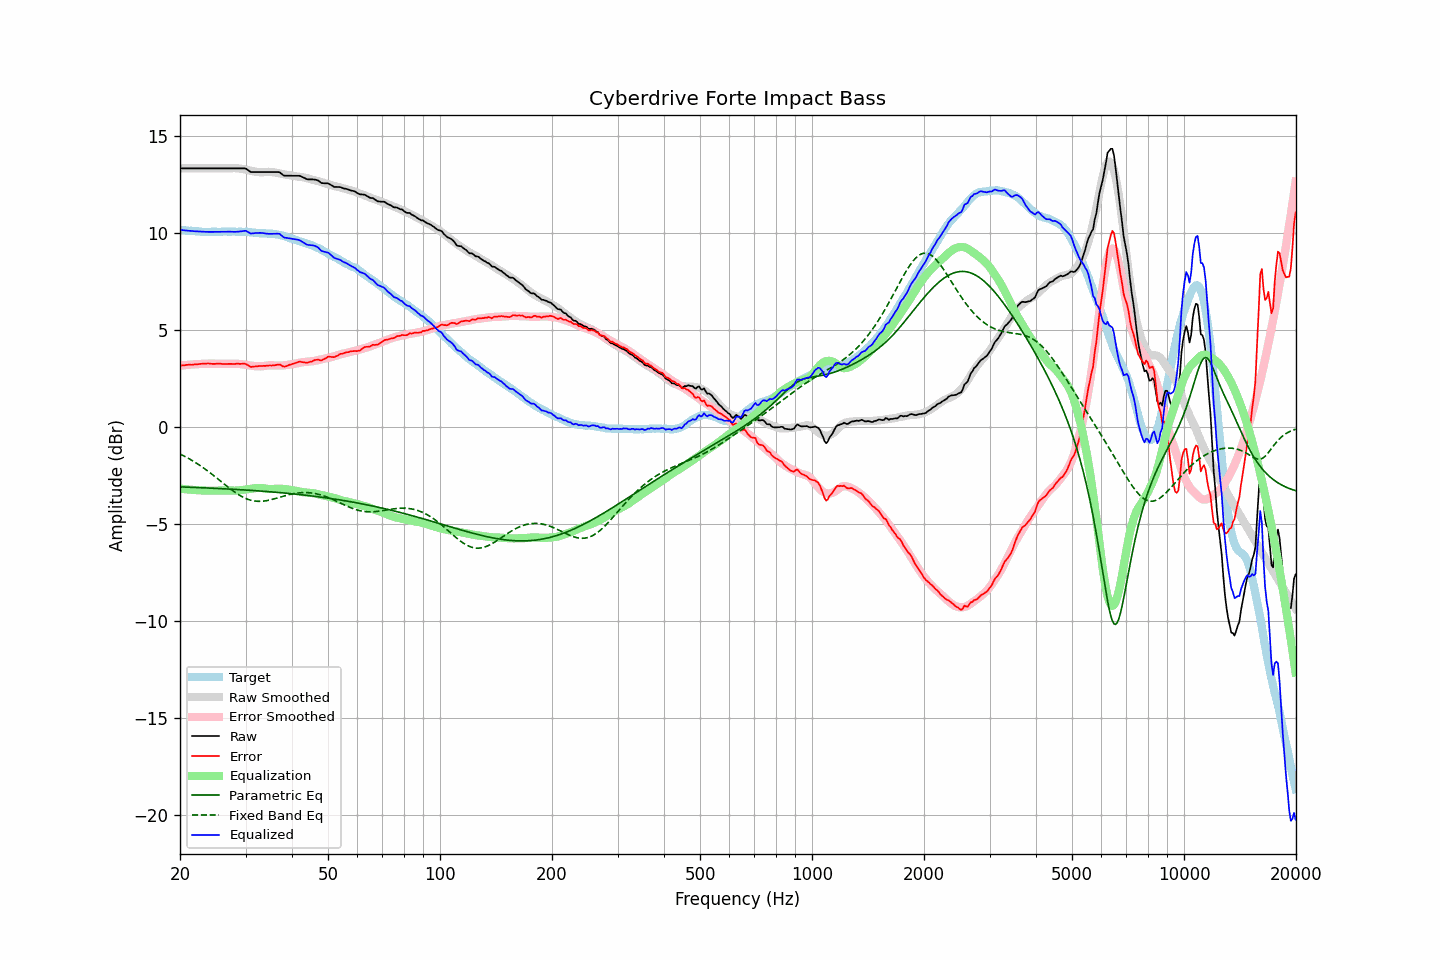

Values plotted in this chart, from the file beside it:
frequency, raw, error, smoothed, error_smoothed, equalization, parametric_eq, fixed_band_eq, equalized_raw, equalized_smoothed, target
20.00, 13.35, 3.17, 13.35, 3.17, -3.17, -3.08, -1.39, 10.18, 10.18, 10.17
20.20, 13.35, 3.18, 13.35, 3.18, -3.18, -3.08, -1.43, 10.17, 10.17, 10.16
20.40, 13.35, 3.19, 13.35, 3.19, -3.19, -3.09, -1.47, 10.16, 10.16, 10.15
20.61, 13.35, 3.19, 13.35, 3.20, -3.20, -3.09, -1.51, 10.15, 10.15, 10.15
20.81, 13.35, 3.21, 13.35, 3.21, -3.21, -3.09, -1.55, 10.14, 10.14, 10.13
21.02, 13.35, 3.21, 13.35, 3.22, -3.22, -3.10, -1.60, 10.13, 10.13, 10.13
21.23, 13.35, 3.22, 13.35, 3.22, -3.22, -3.10, -1.64, 10.13, 10.13, 10.12
21.44, 13.35, 3.21, 13.35, 3.23, -3.23, -3.10, -1.69, 10.12, 10.12, 10.13
21.66, 13.35, 3.22, 13.35, 3.24, -3.24, -3.11, -1.74, 10.11, 10.11, 10.12
21.87, 13.35, 3.23, 13.35, 3.24, -3.24, -3.11, -1.79, 10.11, 10.11, 10.11
22.09, 13.35, 3.24, 13.35, 3.25, -3.25, -3.11, -1.84, 10.10, 10.10, 10.10
22.31, 13.35, 3.24, 13.35, 3.25, -3.25, -3.12, -1.90, 10.10, 10.10, 10.10
22.54, 13.35, 3.25, 13.35, 3.26, -3.26, -3.12, -1.95, 10.09, 10.09, 10.09
22.76, 13.35, 3.26, 13.35, 3.26, -3.26, -3.12, -2.01, 10.09, 10.09, 10.08
22.99, 13.35, 3.27, 13.35, 3.27, -3.27, -3.13, -2.07, 10.08, 10.08, 10.07
23.22, 13.35, 3.28, 13.35, 3.27, -3.27, -3.13, -2.12, 10.08, 10.08, 10.06
23.45, 13.35, 3.27, 13.35, 3.27, -3.27, -3.13, -2.18, 10.08, 10.08, 10.07
23.69, 13.35, 3.28, 13.35, 3.28, -3.28, -3.14, -2.25, 10.07, 10.07, 10.06
23.92, 13.35, 3.28, 13.35, 3.28, -3.28, -3.14, -2.31, 10.07, 10.07, 10.06
24.16, 13.35, 3.27, 13.35, 3.28, -3.28, -3.14, -2.37, 10.07, 10.07, 10.07
24.40, 13.35, 3.26, 13.35, 3.28, -3.28, -3.15, -2.44, 10.07, 10.07, 10.08
24.65, 13.35, 3.26, 13.35, 3.27, -3.27, -3.15, -2.50, 10.07, 10.07, 10.08
24.89, 13.35, 3.26, 13.35, 3.27, -3.27, -3.16, -2.57, 10.08, 10.08, 10.08
25.14, 13.35, 3.27, 13.35, 3.27, -3.27, -3.16, -2.63, 10.08, 10.08, 10.07
25.39, 13.35, 3.27, 13.35, 3.27, -3.27, -3.16, -2.70, 10.08, 10.08, 10.07
25.65, 13.35, 3.27, 13.35, 3.26, -3.26, -3.17, -2.77, 10.08, 10.08, 10.07
25.91, 13.35, 3.26, 13.35, 3.26, -3.26, -3.17, -2.83, 10.09, 10.09, 10.08
26.16, 13.35, 3.25, 13.35, 3.26, -3.26, -3.18, -2.90, 10.09, 10.09, 10.09
26.43, 13.35, 3.25, 13.35, 3.26, -3.26, -3.18, -2.97, 10.09, 10.09, 10.09
26.69, 13.35, 3.25, 13.35, 3.26, -3.26, -3.19, -3.04, 10.09, 10.09, 10.09
26.96, 13.35, 3.26, 13.35, 3.26, -3.26, -3.19, -3.10, 10.09, 10.09, 10.08
27.23, 13.35, 3.26, 13.35, 3.27, -3.27, -3.19, -3.16, 10.08, 10.09, 10.08
27.50, 13.35, 3.26, 13.36, 3.27, -3.27, -3.20, -3.23, 10.08, 10.09, 10.08
27.77, 13.35, 3.25, 13.36, 3.27, -3.27, -3.20, -3.29, 10.07, 10.09, 10.09
28.05, 13.35, 3.25, 13.36, 3.27, -3.27, -3.21, -3.35, 10.07, 10.09, 10.09
28.33, 13.35, 3.27, 13.36, 3.27, -3.27, -3.21, -3.41, 10.08, 10.09, 10.07
28.62, 13.35, 3.27, 13.35, 3.27, -3.27, -3.22, -3.46, 10.08, 10.09, 10.07
28.90, 13.35, 3.26, 13.34, 3.26, -3.26, -3.22, -3.51, 10.09, 10.08, 10.08
29.19, 13.35, 3.26, 13.33, 3.25, -3.25, -3.23, -3.56, 10.10, 10.08, 10.08
29.48, 13.35, 3.27, 13.31, 3.24, -3.24, -3.23, -3.60, 10.11, 10.08, 10.07
29.78, 13.35, 3.27, 13.30, 3.22, -3.22, -3.24, -3.64, 10.12, 10.07, 10.07
30.08, 13.34, 3.25, 13.28, 3.21, -3.21, -3.24, -3.68, 10.13, 10.07, 10.08
30.38, 13.28, 3.21, 13.26, 3.20, -3.20, -3.25, -3.71, 10.08, 10.06, 10.07
30.68, 13.22, 3.16, 13.24, 3.19, -3.19, -3.25, -3.74, 10.03, 10.06, 10.05
30.99, 13.16, 3.11, 13.22, 3.17, -3.17, -3.26, -3.77, 9.98, 10.05, 10.05
31.30, 13.16, 3.11, 13.21, 3.16, -3.16, -3.27, -3.79, 10.00, 10.04, 10.04
31.61, 13.16, 3.12, 13.19, 3.15, -3.15, -3.27, -3.80, 10.01, 10.04, 10.03
31.93, 13.16, 3.13, 13.18, 3.15, -3.15, -3.28, -3.82, 10.01, 10.03, 10.02
32.24, 13.16, 3.13, 13.16, 3.14, -3.14, -3.28, -3.82, 10.02, 10.02, 10.02
32.57, 13.16, 3.15, 13.15, 3.14, -3.14, -3.29, -3.83, 10.02, 10.02, 10.00
32.89, 13.16, 3.15, 13.15, 3.14, -3.14, -3.29, -3.83, 10.02, 10.01, 10.00
33.22, 13.16, 3.15, 13.15, 3.14, -3.14, -3.30, -3.82, 10.02, 10.01, 10.00
33.55, 13.16, 3.16, 13.15, 3.15, -3.15, -3.31, -3.81, 10.01, 10.00, 9.99
33.89, 13.16, 3.15, 13.16, 3.16, -3.16, -3.31, -3.80, 9.99, 10.00, 10.00
34.23, 13.16, 3.17, 13.17, 3.18, -3.18, -3.32, -3.79, 9.98, 9.99, 9.98
34.57, 13.16, 3.17, 13.17, 3.19, -3.19, -3.33, -3.77, 9.97, 9.99, 9.98
34.92, 13.16, 3.18, 13.17, 3.19, -3.19, -3.33, -3.75, 9.97, 9.98, 9.97
35.27, 13.16, 3.17, 13.16, 3.19, -3.19, -3.34, -3.73, 9.97, 9.97, 9.98
35.62, 13.16, 3.19, 13.15, 3.18, -3.18, -3.35, -3.71, 9.97, 9.96, 9.96
35.97, 13.16, 3.19, 13.14, 3.18, -3.18, -3.35, -3.69, 9.98, 9.95, 9.96
... 635 more rows
